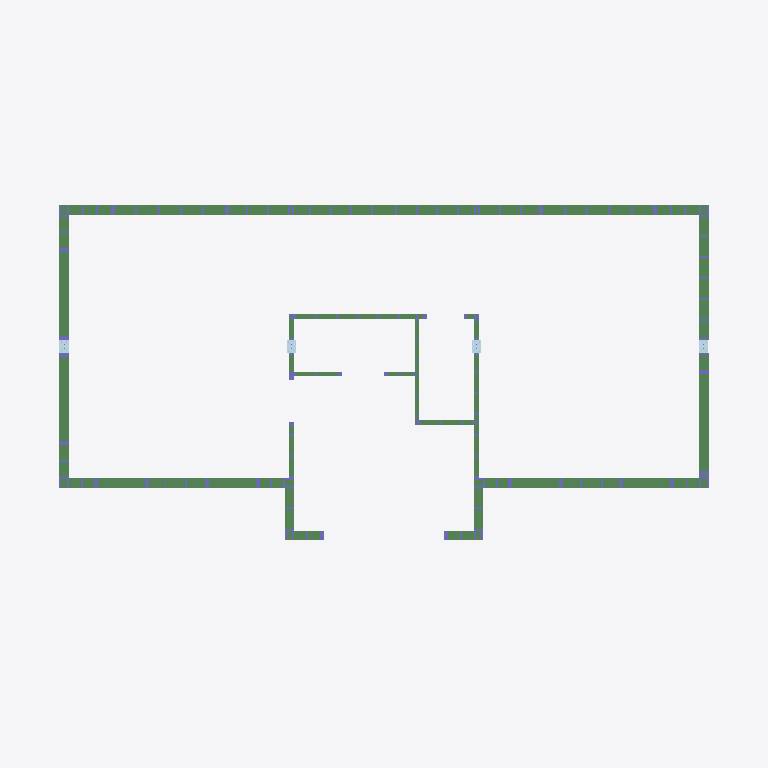
Plan cut of the same IFC building model at storey '0000' (level 0.00 m, cut at 1.40 m), seen from above with north up, elements coloured by IFC class: 28 beams (green), 4 plates (pale blue). Cut surfaces are drawn darker.
Extent 13.6 m × 7.1 m × 8.4 m (x, y, z). Storeys (5): 0000 at 0.00 m; 2924 at 2.92 m; 3000 at 3.00 m; 3200 at 3.20 m; 4238 at 4.24 m. Elements (745): 340 IfcColumn, 294 IfcBeam, 103 IfcMember, 4 IfcMechanicalFastener, 4 IfcPlate.

HEADER;
FILE_DESCRIPTION(('ViewDefinition[CoordinationView_V2.0]'),'2;1');
FILE_NAME('3D_model.ifc','2025-07-18T05:59:39',(''),(''),'IFC Toolkit 2.0.26.0','Advance Steel 2021','');
FILE_SCHEMA(('IFC2X3'));
ENDSEC;
DATA;
#10=IFCPROJECT('3eLV14qm9EK93MNC5_d8WG',#150,'','','','','',(#20),#70);
#210=IFCSITE('3wBx$FtrvBeBBbZCu3iw_W',#150,'Site',$,$,#220,$,$,.ELEMENT.,$,$,$,$,$);
#240=IFCBUILDING('2GhtVIwyD3LxaVceFi_ihW',#150,'Structure 1',$,$,#250,$,$,.ELEMENT.,$,$,$);
#260=IFCBUILDINGSTOREY('2sqXD$n5v3Wu2dWXhZ3sb_',#150,'0000',$,$,#270,$,$,.ELEMENT.,0.0);
#320=IFCBUILDINGSTOREY('2OP9uNfOr8ggMmy$rXOG5F',#150,'2924',$,$,#330,$,$,.ELEMENT.,2924.0);
#380=IFCBUILDINGSTOREY('2cnep8zuf1lh3AGtumKnGu',#150,'3200',$,$,#390,$,$,.ELEMENT.,3200.0);
#440=IFCBUILDINGSTOREY('1jwUGFM8jByxqUb$2zBaLa',#150,'3000',$,$,#450,$,$,.ELEMENT.,3000.0);
#500=IFCBUILDINGSTOREY('1GvktkLcbCZBHzXet3KKHb',#150,'4238',$,$,#510,$,$,.ELEMENT.,4238.0);
#174270=IFCBEAM('3CJa8LK1j7GvkiwqP2WGv8',#150,'-','VH: 38X180','-',#174280,#174330,$);
#169960=IFCBEAM('0Y01V1g6P2BvZ7b9sOvJP0',#150,'-','VH: 38X180','-',#169970,#170020,$);
#170200=IFCBEAM('1LQrn98Yr4MfU7kJke9WTW',#150,'-','VH: 38X180','-',#170210,#170260,$);
#174740=IFCBEAM('3Jzvl_CDPEjBEb$RxcJwki',#150,'-','VH: 38X180','-',#174750,#174800,$);
#175940=IFCBEAM('2B4gylHO1DMuMp1yP7Hvsp',#150,'-','VH: 38X180','-',#175950,#176000,$);
#166360=IFCBEAM('0yz6U8UxfDLx__QyXQBjAU',#150,'-','VH: 38X180','-',#166370,#166420,$);
#166840=IFCBEAM('0AoWawSyr7rOP7r5lmLhKN',#150,'-','VH: 38X180','-',#166850,#166900,$);
#187000=IFCBEAM('2hiHmrOCL5vhheTwGZN5wb',#150,'-','VH: 38X90','-',#187010,#187060,$);
#16460=IFCBEAM('3lQcKqKcP7ChZhh0_Ird$8',#150,'-','VH: 38X90','-',#16470,#16520,$);
#170920=IFCBEAM('0F80ryo0P6gQpGUbTkeqBS',#150,'-','VH: 38X180','-',#170930,#170980,$);
#171880=IFCBEAM('32Rq$x8Ef7Ae2ymm1oXCPg',#150,'-','VH: 38X180','-',#171890,#171940,$);
#172840=IFCBEAM('3qLk46Xkj6pRLRlE78weu6',#150,'-','VH: 38X180','-',#172850,#172900,$);
#174030=IFCBEAM('3M0M8JXPX9H8vbo9HjKzWb',#150,'-','VH: 38X180','-',#174040,#174090,$);
#175460=IFCBEAM('2VEaiVFBzFdA5Ze4JfXGi6',#150,'-','VH: 38X180','-',#175470,#175520,$);
#175700=IFCBEAM('3SQZyTrEf4ygqUAmBWbKIz',#150,'-','VH: 38X180','-',#175710,#175760,$);
#14600=IFCBEAM('2dzNfs3pfEtART232V_t5M',#150,'-','VH: 38X90','-',#14610,#14660,$);
#167800=IFCBEAM('0ptpa5RsX1G8mR$vhAV0Bl',#150,'-','VH: 38X180','-',#167810,#167860,$);
#176180=IFCBEAM('1J$B2b1553Ee4XMJ2NNAAa',#150,'-','VH: 38X180','-',#176190,#176240,$);
#174980=IFCBEAM('2RnmxI70L7YgLMyVAaEwIB',#150,'-','VH: 38X180','-',#174990,#175040,$);
#175220=IFCBEAM('3R2gMvGdPC9OtwB52OSWO_',#150,'-','VH: 38X180','-',#175230,#175280,$);
#19000=IFCBEAM('17lw8ecAP58fVHGdEiHsej',#150,'-','VH: 38X90','-',#19010,#19060,$);
#10410=IFCBEAM('19jO1RquT0XhuzdEKBs4ZM',#150,'-','VH: 38X90','-',#10420,#10470,$);
ENDSEC;
